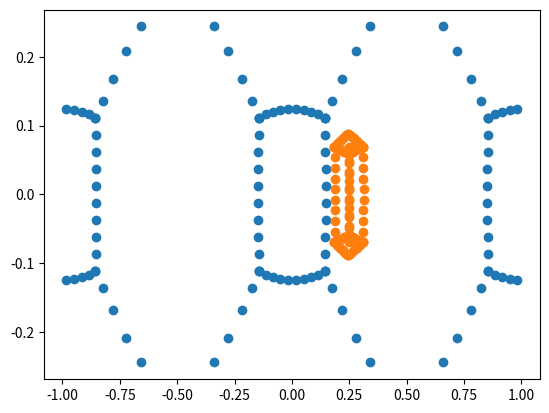

This chart was generated by the following Python code:
#%%
import numpy as np
import matplotlib.pyplot as plt

"""
    cylinder 
      radius r
      height h
      point 000 in center of cylinder, on half height
"""



#%%

def length(vec):
    return np.sqrt(np.sum(vec ** 2))


def project(posWorldSpace):
    r = 0.3
    h = 0.6
    dmin = r
    dmax = 100.0

    d = length(posWorldSpace)

    theta = 0.0
    if posWorldSpace[2] > 0.0:
        theta = np.arcsin(posWorldSpace[0] / d)
    else:
        thetaMax = np.pi
        if posWorldSpace[0] < 0.0:
            thetaMax = -np.pi
        theta = thetaMax - np.arcsin(posWorldSpace[0] / d)

    rho = np.arcsin(posWorldSpace[1] / d)

    xNew = theta / np.pi
    yNew = (r * np.tan(rho)) / h
    zNew = (d - dmin) / (dmax - dmin)

    return [xNew, yNew, zNew]



#%% Expecting y to remain at 0
proj = project(np.array([1, 0, 1]))
assert(proj[1] == 0.0)

# Expecting x to be close to one
proj = project(np.array([0.01, 0.0, -1.0]))
assert(proj[0] > 0.99)

# Expecting x to be close to -one
proj = project(np.array([-0.01, 0.0, -1.0]))
assert(proj[0] < -0.99)

#%% creating sample data

def createBox(x, y, z, width, height, depth):
    # far wall
    a = [x-width/2, y+height/2, z+depth/2]
    b = [x+width/2, y+height/2, z+depth/2]
    c = [x+width/2, y-height/2, z+depth/2]
    d = [x-width/2, y-height/2, z+depth/2]
    # near wall
    e = [x-width/2, y+height/2, z-depth/2]
    f = [x+width/2, y+height/2, z-depth/2]
    g = [x+width/2, y-height/2, z-depth/2]
    h = [x-width/2, y-height/2, z-depth/2]

    # connecting far wall
    ab = np.linspace(a, b, 10)
    bc = np.linspace(b, c, 10)
    cd = np.linspace(c, d, 10)
    da = np.linspace(d, a, 10)
    # connecting near wall
    ef = np.linspace(e, f, 10)
    fg = np.linspace(f, g, 10)
    gh = np.linspace(g, h, 10)
    he = np.linspace(h, e, 10)
    # connecting near wall with far wall
    ae = np.linspace(a, e, 10)
    bf = np.linspace(b, f, 10)
    cg = np.linspace(c, g, 10)
    dh = np.linspace(d, h, 10)

    samples = np.concatenate((ab, bc, cd, da, ef, fg, gh, he, ae, bf, cg, dh))
    return samples

def projectAll(points):
    projected = []
    for point in points:
        projected.append(project(point))
    projected = np.array(projected)
    return projected

#%% projecting samples
samplesRoom = createBox(0, 0, 0, 2, 1, 4)
roomProjected = projectAll(samplesRoom)
samplesBox = createBox(0.5, 0.0, 0.5, 0.2, 0.2, 0.2)
boxProjected = projectAll(samplesBox)


#%% plotting
plt.scatter(roomProjected[:, 0], roomProjected[:, 1])
plt.scatter(boxProjected[:, 0], boxProjected[:, 1])
# %%
